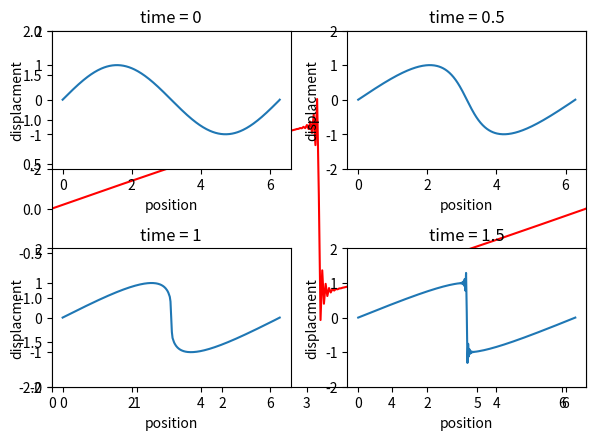

Write the Python code that produced this figure.
#!/usr/bin/env python3
# -*- coding: utf-8 -*-
"""
Created on Tue Nov 13 18:25:11 2018

@author: Matt
"""

import numpy as np
import matplotlib.pyplot as plt
import matplotlib.animation as animation

eps = 1
delx = 0.02
delt = 0.005
tf = 2
nts = int(tf/delt)
Lx = 2*np.pi
Tf = 2
bet = eps * delt / delx
X = np.arange(0,Lx,delx)
U = np.zeros([len(X),nts])
X = np.arange(0,Lx,delx)
U = np.zeros([len(X),nts])

for i in range(1,len(U)-1):
    U[i][0] = np.sin(X[i])
for T in range(0,nts-1):
    for i in range(1,len(X)-1):
        U[i][T+1] = U[i][T]
        U[i][T+1] -= (bet/4)*(U[i+1][T]**2-U[i-1][T]**2)
        U[i][T+1] += ((bet**2)/8)*(U[i][T]+U[i+1][T])*((U[i+1][T]**2)-(U[i][T]**2))
        U[i][T+1] += ((bet**2)/8)*(U[i][T]+U[i-1][T])*((U[i-1][T]**2)-(U[i][T]**2))
# =============================================================================
#         U[i][T+1] = U[i][T]
#         U[i][T+1] -= (bet/4)*(U[i+1][T]**2-U[i-1][T]**2)
#         U[i][T+1] += (bet**2 /8)*((U[i][T]+U[i+1][T]))*((U[i+1][T])**2-(U[i][T])**2)
#         U[i][T+1] += (bet**2 /8)*((U[i][T]+U[i-1][T]))*((U[i-1][T])**2-(U[i][T])**2)
# =============================================================================
            
lowlim = -2
uplim = 2

plt.ion()

fig = plt.figure()
ax = fig.add_subplot(111)
line1, = ax.plot(X, U[:,0], 'r-')#,xlim=[0,1],ylim=[lowlim,uplim]) 
ax.set_xlim([0,Lx])
ax.set_ylim([lowlim,uplim])

for i in range(0,nts):
    if i%2==0:
        #ax.xlim([0,1])
        ax.set_ylim([lowlim,uplim])
        line1.set_ydata(U[:,i])
        fig.canvas.draw()
        fig.canvas.flush_events()

plt.show()

plt.subplot(221)
plt.ylim([lowlim,uplim])
plt.plot(X,U[:,int(0/delt)])
plt.xlabel('position')
plt.ylabel('displacment')
plt.title('time = %s'%(0))

plt.subplot(222)
plt.ylim([lowlim,uplim])
plt.plot(X,U[:,int(0.5/delt)])
plt.xlabel('position')
plt.ylabel('displacment')
plt.title('time = %s'%(0.5))

plt.subplot(223)
plt.ylim([lowlim,uplim])
plt.plot(X,U[:,int(1/delt)])
plt.xlabel('position')
plt.ylabel('displacment')
plt.title('time = %s'%(1))

plt.subplot(224)
plt.ylim([lowlim,uplim])
plt.plot(X,U[:,int(1.5/delt)])
plt.xlabel('position')
plt.ylabel('displacment')
plt.title('time = %s'%(1.5))

plt.tight_layout()
plt.savefig("Burgers.png")
